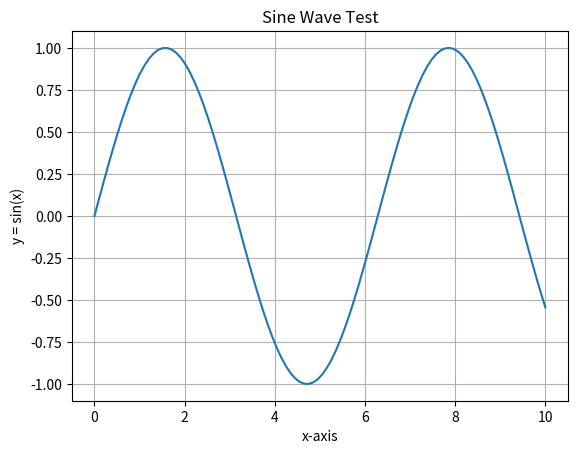

The script that saved this image:
import pandas as pd 
print("hello, python + VS Code!")
print("판다스 버전:", pd.__version__)

import numpy as np
import matplotlib.pyplot as plt

print("NumPy 버전:", np.__version__)
print("Matplotlib 테스트!")

x = np.linspace(0, 10, 100)
y = np.sin(x)

plt.plot(x, y)
plt.title("Sine Wave Test")
plt.xlabel("x-axis")
plt.ylabel("y = sin(x)")
plt.grid()
plt.show()
print("테스트 수정 중이에요!")
